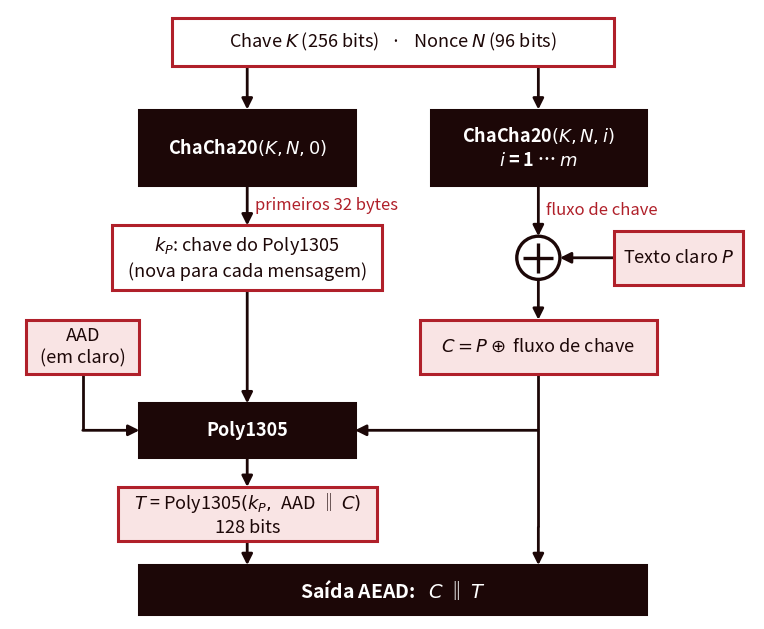

Python code for this plot: (Note: this script raises an exception after producing the figure.)
"""Figura da construção ChaCha20-Poly1305 (Cap04 / Aula 04), segundo o RFC 8439.

Gera:
  assets/images/fig-04-chacha20-poly1305.png
Com --en: rótulos em inglês, em en/assets/images/fig-04-chacha20-poly1305-en.png.

Correr a partir da raiz do projeto. A chave do Poly1305 (k_P) são os primeiros 32 bytes
do bloco 0 do ChaCha20; os blocos 1..m dão o fluxo de chave; a marca T cobre AAD e C
(o RFC acrescenta enchimento e os comprimentos de AAD e C, omitidos na figura).
"""
import sys

import matplotlib
matplotlib.use("Agg")
import matplotlib.pyplot as plt
from matplotlib.patches import Rectangle, Circle

DARK = "#1c0707"
CRIMSON = "#b0202a"
PINK = "#f9e4e4"
EN = "--en" in sys.argv
OUT = ("en/assets/images/fig-04-chacha20-poly1305-en.png" if EN
       else "assets/images/fig-04-chacha20-poly1305.png")
FS = 13


def t(pt, en):
    return en if EN else pt


def box(ax, x, y, w, h, text, fc="white", ec=CRIMSON, tc=DARK, bold=False, fs=FS):
    ax.add_patch(Rectangle((x - w / 2, y - h / 2), w, h, fc=fc, ec=ec, lw=2.2, zorder=2))
    ax.text(x, y, text, ha="center", va="center", fontsize=fs, color=tc,
            fontweight="bold" if bold else "normal", zorder=3, linespacing=1.3)


def dark(ax, x, y, w, h, text, fs=FS):
    box(ax, x, y, w, h, text, fc=DARK, ec=DARK, tc="white", bold=True, fs=fs)


def arrow(ax, x0, y0, x1, y1, label=None):
    ax.annotate("", xy=(x1, y1), xytext=(x0, y0),
                arrowprops=dict(arrowstyle="-|>", color=DARK, lw=2.0,
                                mutation_scale=16, shrinkA=0, shrinkB=0), zorder=1)
    if label:
        ax.text((x0 + x1) / 2 + 0.15, (y0 + y1) / 2, label, fontsize=FS - 1,
                color=CRIMSON, ha="left", va="center", style="italic")


def line(ax, xs, ys, z=1, lw=2.0):
    ax.plot(xs, ys, color=DARK, lw=lw, zorder=z, solid_capstyle="butt")


fig, ax = plt.subplots(figsize=(9.6, 9.6), dpi=200)
ax.set_xlim(-0.8, 13.0)
ax.set_ylim(-0.1, 11.2)
ax.set_aspect("equal")
ax.axis("off")

XL, XR = 3.6, 9.0

# Entradas comuns
box(ax, 6.3, 10.6, 8.2, 0.9, t("Chave $K$ (256 bits)   ·   Nonce $N$ (96 bits)",
                              "Key $K$ (256 bits)   ·   Nonce $N$ (96 bits)"))
arrow(ax, XL, 10.15, XL, 9.35)
arrow(ax, XR, 10.15, XR, 9.35)

# ChaCha20
dark(ax, XL, 8.65, 4.0, 1.4, "ChaCha20$(K, N, 0)$")
dark(ax, XR, 8.65, 4.0, 1.4, "ChaCha20$(K, N, i)$\n$i$ = 1 … $m$")

# Bloco 0 -> k_P
arrow(ax, XL, 7.95, XL, 7.2, t("primeiros 32 bytes", "first 32 bytes"))
box(ax, XL, 6.6, 5.0, 1.2, t("$k_P$: chave do Poly1305\n(nova para cada mensagem)",
                             "$k_P$: Poly1305 key\n(new for each message)"))

# Blocos 1..m -> XOR -> C
xy, r = 6.6, 0.4
arrow(ax, XR, 7.95, XR, xy + r, t("fluxo de chave", "keystream"))
ax.add_patch(Circle((XR, xy), r, fc="white", ec=DARK, lw=2.4, zorder=2))
line(ax, [XR - r * 0.7, XR + r * 0.7], [xy, xy], z=3, lw=2.4)
line(ax, [XR, XR], [xy - r * 0.7, xy + r * 0.7], z=3, lw=2.4)
box(ax, 11.6, xy, 2.4, 1.0, t("Texto claro $P$", "Plaintext $P$"), fc=PINK)
arrow(ax, 10.4, xy, XR + r, xy)
arrow(ax, XR, xy - r, XR, 5.45)
box(ax, XR, 4.95, 4.4, 1.0, t("$C = P \\oplus$ fluxo de chave", "$C = P \\oplus$ keystream"), fc=PINK)

# AAD
box(ax, 0.55, 4.95, 2.1, 1.0, t("AAD\n(em claro)", "AAD\n(in clear)"), fc=PINK)

# Poly1305
yp = 3.4
dark(ax, XL, yp, 4.0, 1.0, "Poly1305")
arrow(ax, XL, 6.0, XL, yp + 0.5)                                         # k_P
line(ax, [0.55, 0.55], [4.45, yp]); arrow(ax, 0.55, yp, XL - 2.0, yp)    # AAD
line(ax, [XR, XR], [4.45, yp]); arrow(ax, XR, yp, XL + 2.0, yp)          # C

# Marca
arrow(ax, XL, yp - 0.5, XL, 2.35)
box(ax, XL, 1.85, 4.8, 1.0, "$T$ = Poly1305$(k_P,\\ $AAD ‖ $C)$\n128 bits", fc=PINK)

# Saída AEAD
yo = 0.45
dark(ax, 6.3, yo, 9.4, 0.9, t("Saída AEAD:   $C$ ‖ $T$", "AEAD output:   $C$ ‖ $T$"), fs=FS + 1)
arrow(ax, XL, 1.35, XL, yo + 0.45)
line(ax, [XR, XR], [yp, 1.6]); arrow(ax, XR, 1.6, XR, yo + 0.45)

fig.savefig(OUT, bbox_inches="tight", pad_inches=0.12)
print("ok", OUT)
